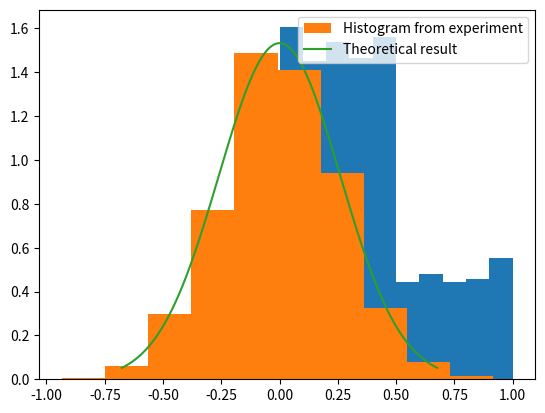

Write Python code to recreate this figure.
"""
[redacted]
Numerical Experiemt for CLT
[redacted]
[redacted]
Sep 14, 2018
"""
import numpy as np
import matplotlib.pyplot as plt 
from scipy.stats import norm

def fx_sampling(T, a, b):
	"""
	Inverse sampling method for fx(x). The loop for T is very ugly, as it is only used for 
	demenstrating the basic idea for good understanding.
	In practice, you should generate u=np.random.rand(T) and operate on vector without any loop.
	"""
	c = (1-b + a*b) / a
	z = np.zeros(shape=(T,))
	for i in range(T):
		u = np.random.rand()
		if u<= a*c:
			z[i] = u/c
		else:
			z[i] = (u+a*b-a*c) / b
	return z

m = 2000 # How many samples of Z we want
n = 1000 # How many samples of X we want to sum into Z

a = 0.5   # Your desired a
b = 0.5   # Your desired b (can not > 1)

# Calculate c
c = (1-b + a*b) / a

# Show that our fx_sampling() work
plt.hist(fx_sampling(m, a, b), density=True)
plt.show()

# CLT
z = np.zeros((m,))
for i in range(m):
	z[i] = np.sum(fx_sampling(n, a, b))/n

# The theoretical expectation and variance
mu = 0.5*(c*a**2+b-b*a**2)
sigma = 1/3 * (c*((a-mu)**3+mu**3) + b*((1-mu)**3-(a-mu)**3))

z_ = np.sqrt(n) * (z - mu) # which should result in N(0, sigma^2)

# Plot histogram of z_ and plot the theoretical Normal PDF.
plt.hist(z_, density=True, label='Histogram from experiment')
x = np.linspace(0 - 10*sigma, 0 + 10*sigma, 1000)
plt.plot(x, norm.pdf(x, loc=0, scale=np.sqrt(sigma)), label='Theoretical result')
plt.legend()
plt.show()